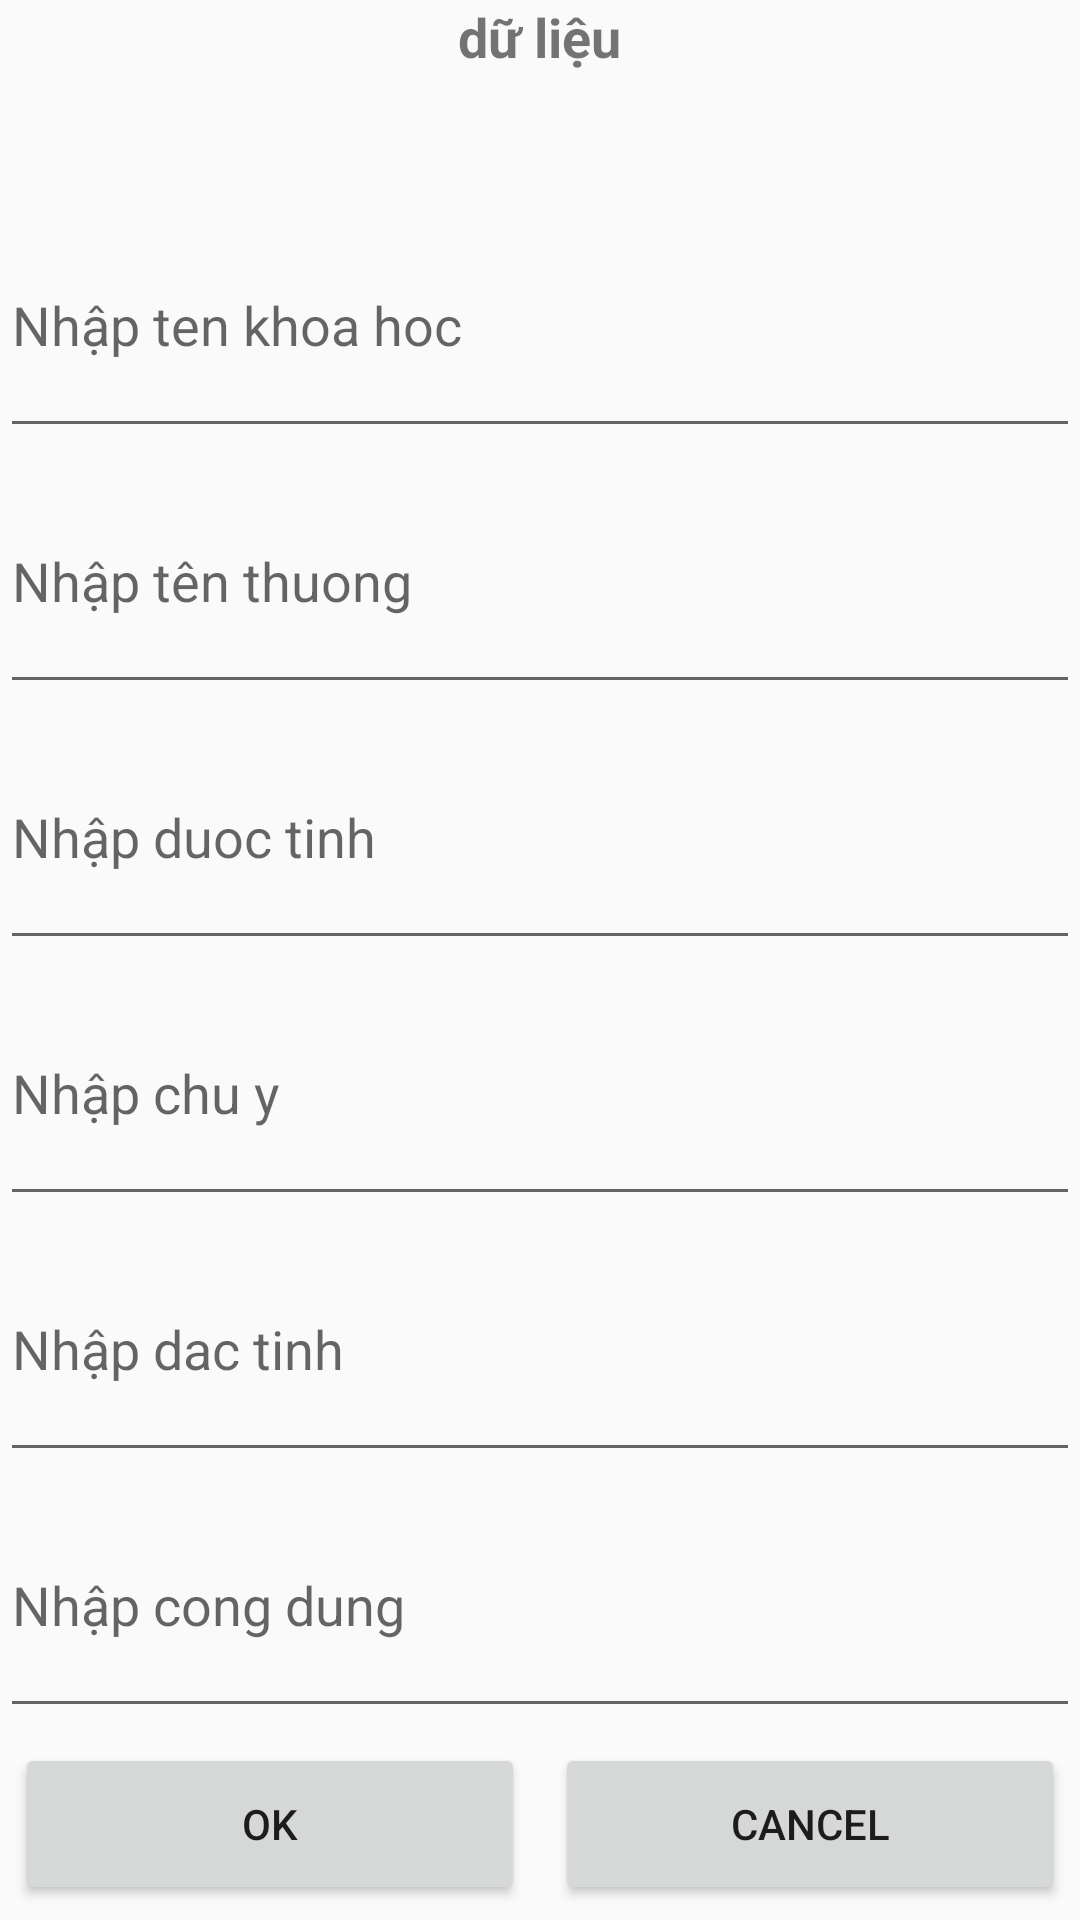

Android layout source for this screen:
<!-- AndroidManifest.xml: application theme Theme.AppCompat.DayNight.NoActionBar -->
<!-- res/layout/activity_dialog.xml -->
<?xml version="1.0" encoding="utf-8"?>
<LinearLayout xmlns:android="http://schemas.android.com/apk/res/android"
    android:layout_width="match_parent"
    android:layout_height="match_parent"
    android:orientation="vertical">
    <RelativeLayout
        android:layout_weight="1"
        android:layout_width="match_parent"
        android:layout_height="0dp"
        android:gravity="center"
        >
        <TextView
            android:id="@+id/operationTV"
            android:layout_width="wrap_content"
            android:layout_height="match_parent"
            android:textSize="18dp"
            android:textStyle="bold"
            />
        <TextView
            android:layout_toRightOf="@+id/operationTV"
            android:layout_width="wrap_content"
            android:layout_height="match_parent"
            android:text="dữ liệu"
            android:textSize="18dp"
            android:textStyle="bold"
            />
    </RelativeLayout>
    <LinearLayout
        android:layout_width="match_parent"
        android:layout_height="0dp"
        android:layout_weight="8"
        android:orientation="vertical">
        <EditText
            android:id="@+id/tenKHSVET"
            android:layout_width="match_parent"
            android:layout_height="0dp"
            android:layout_weight="1"
            android:hint="Nhập ten khoa hoc"/>
        <EditText
            android:id="@+id/tenThuongET"
            android:layout_width="match_parent"
            android:layout_height="0dp"
            android:layout_weight="1"
            android:hint="Nhập tên thuong"/>
        <EditText
            android:id="@+id/duocTinhET"
            android:layout_width="match_parent"
            android:layout_height="0dp"
            android:layout_weight="1"
            android:hint="Nhập duoc tinh"/>
        <EditText
            android:id="@+id/chuYET"
            android:layout_width="match_parent"
            android:layout_height="0dp"
            android:layout_weight="1"
            android:hint="Nhập chu y"/>
        <EditText
            android:id="@+id/dacTinhET"
            android:layout_width="match_parent"
            android:layout_height="0dp"
            android:layout_weight="1"
            android:hint="Nhập dac tinh"/>
        <EditText
            android:id="@+id/congdungET"
            android:layout_width="match_parent"
            android:layout_height="0dp"
            android:layout_weight="1"
            android:hint="Nhập cong dung"/>
    </LinearLayout>
    <LinearLayout
        android:layout_weight="1"
        android:layout_width="match_parent"
        android:layout_height="0dp">
        <Button
            android:id="@+id/okBT"
            android:layout_weight="1"
            android:layout_width="0dp"
            android:layout_height="match_parent"
            android:text="Ok"
            android:layout_margin="5dp"/>
        <Button
            android:id="@+id/cancelBT"
            android:layout_weight="1"
            android:layout_width="0dp"
            android:layout_height="match_parent"
            android:text="Cancel"
            android:layout_margin="5dp"/>
    </LinearLayout>
</LinearLayout>
<!-- resources referenced by this layout -->
<resources>

</resources>
